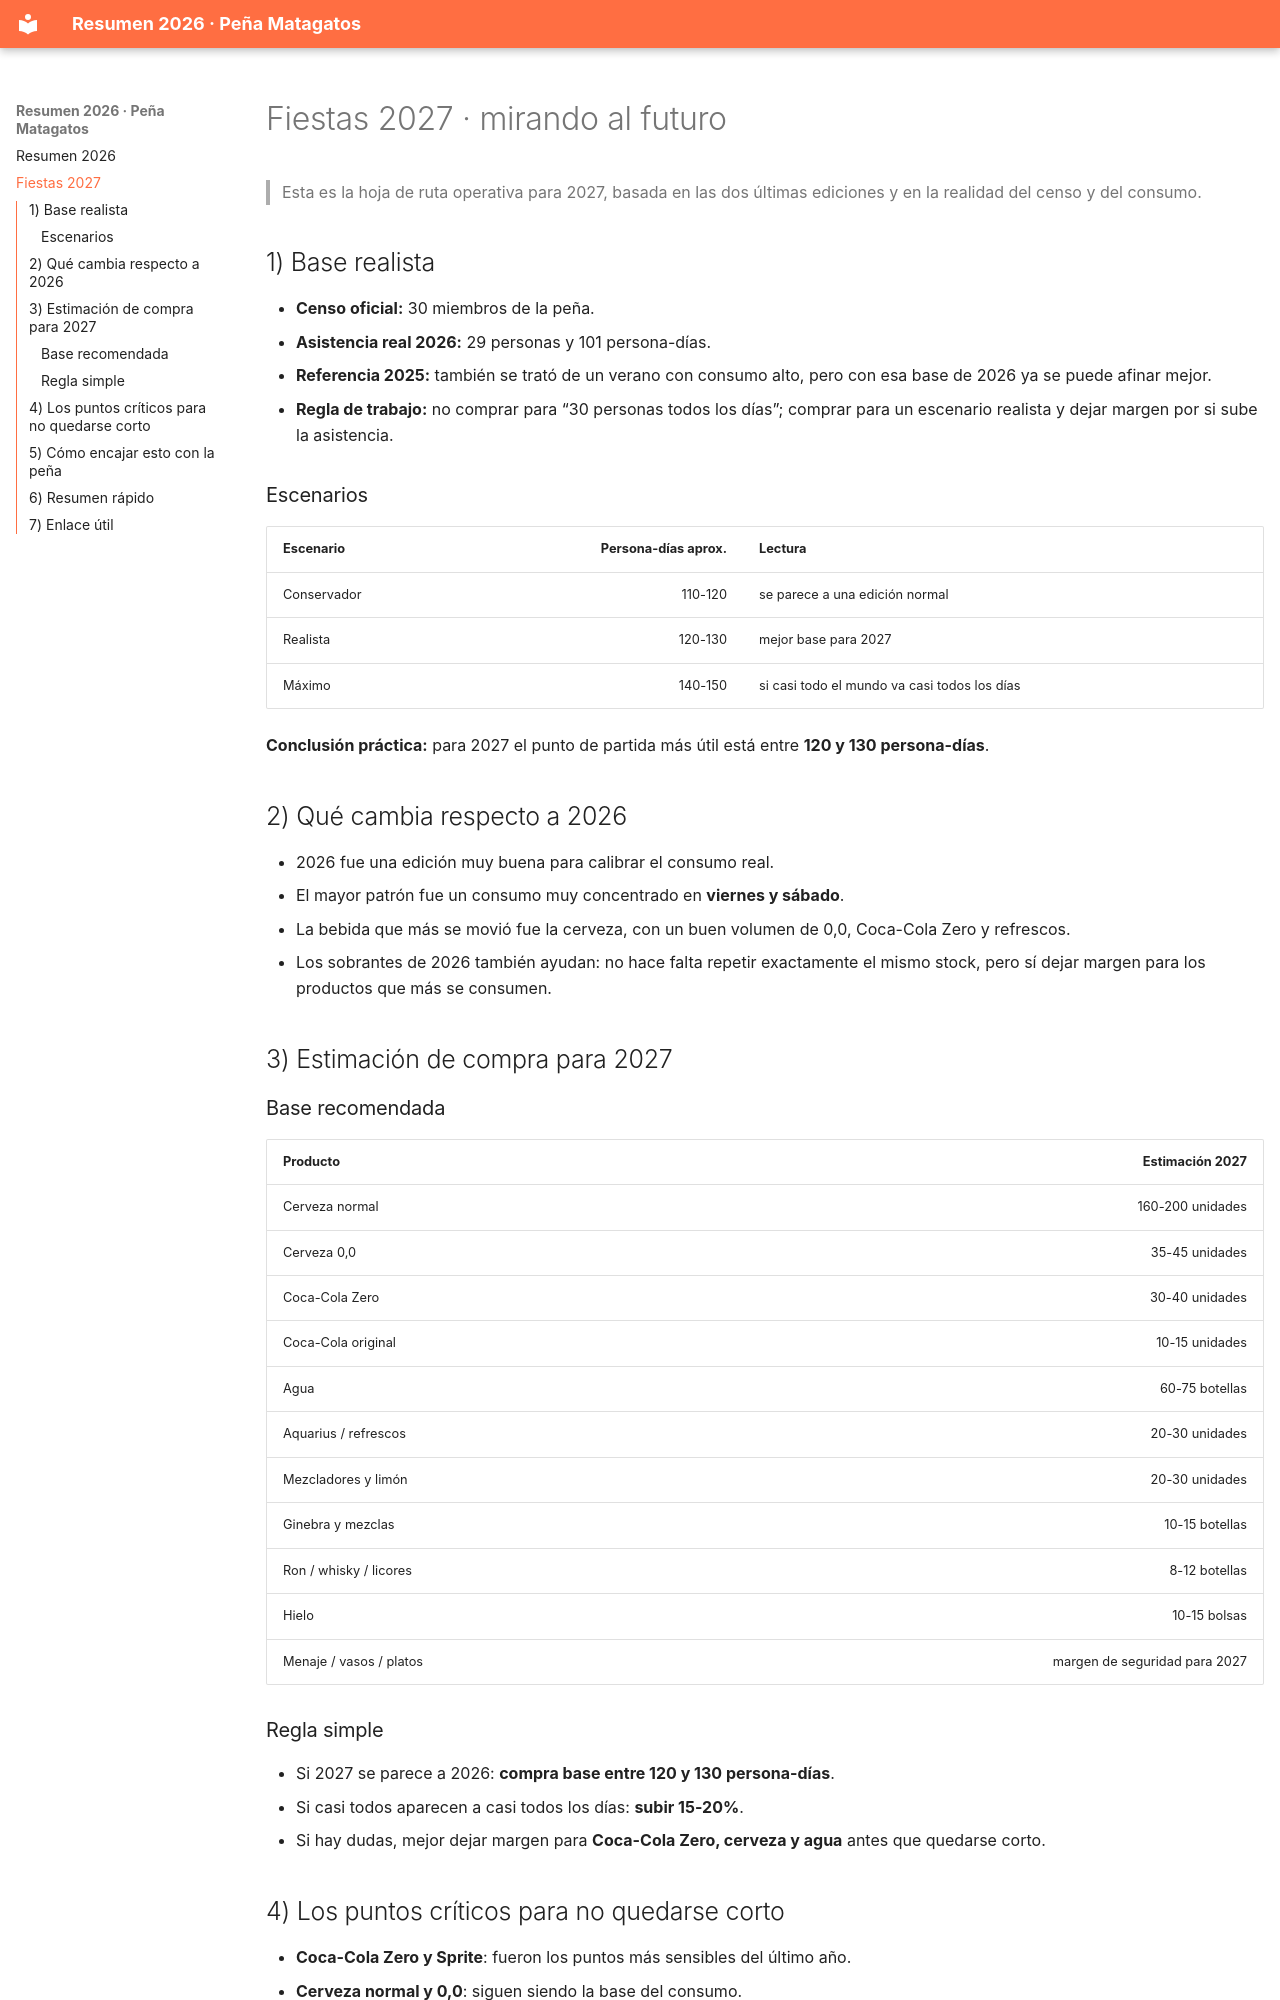

repository: ChechuJA/PenaMatagatos · page: fiestas-2027/index.html · generator: mkdocs

# Fiestas 2027 · mirando al futuro

> Esta es la hoja de ruta operativa para 2027, basada en las dos últimas ediciones y en la realidad del censo y del consumo.

## 1) Base realista

- **Censo oficial:** 30 miembros de la peña.
- **Asistencia real 2026:** 29 personas y 101 persona-días.
- **Referencia 2025:** también se trató de un verano con consumo alto, pero con esa base de 2026 ya se puede afinar mejor.
- **Regla de trabajo:** no comprar para “30 personas todos los días”; comprar para un escenario realista y dejar margen por si sube la asistencia.

### Escenarios

| Escenario | Persona-días aprox. | Lectura |
|---|---:|---|
| Conservador | 110-120 | se parece a una edición normal |
| Realista | 120-130 | mejor base para 2027 |
| Máximo | 140-150 | si casi todo el mundo va casi todos los días |

**Conclusión práctica:** para 2027 el punto de partida más útil está entre **120 y 130 persona-días**.

## 2) Qué cambia respecto a 2026

- 2026 fue una edición muy buena para calibrar el consumo real.
- El mayor patrón fue un consumo muy concentrado en **viernes y sábado**.
- La bebida que más se movió fue la cerveza, con un buen volumen de 0,0, Coca-Cola Zero y refrescos.
- Los sobrantes de 2026 también ayudan: no hace falta repetir exactamente el mismo stock, pero sí dejar margen para los productos que más se consumen.

## 3) Estimación de compra para 2027

### Base recomendada

| Producto | Estimación 2027 |
|---|---:|
| Cerveza normal | 160-200 unidades |
| Cerveza 0,0 | 35-45 unidades |
| Coca-Cola Zero | 30-40 unidades |
| Coca-Cola original | 10-15 unidades |
| Agua | 60-75 botellas |
| Aquarius / refrescos | 20-30 unidades |
| Mezcladores y limón | 20-30 unidades |
| Ginebra y mezclas | 10-15 botellas |
| Ron / whisky / licores | 8-12 botellas |
| Hielo | 10-15 bolsas |
| Menaje / vasos / platos | margen de seguridad para 2027 |

### Regla simple

- Si 2027 se parece a 2026: **compra base entre 120 y 130 persona-días**.
- Si casi todos aparecen a casi todos los días: **subir 15-20%**.
- Si hay dudas, mejor dejar margen para **Coca-Cola Zero, cerveza y agua** antes que quedarse corto.
